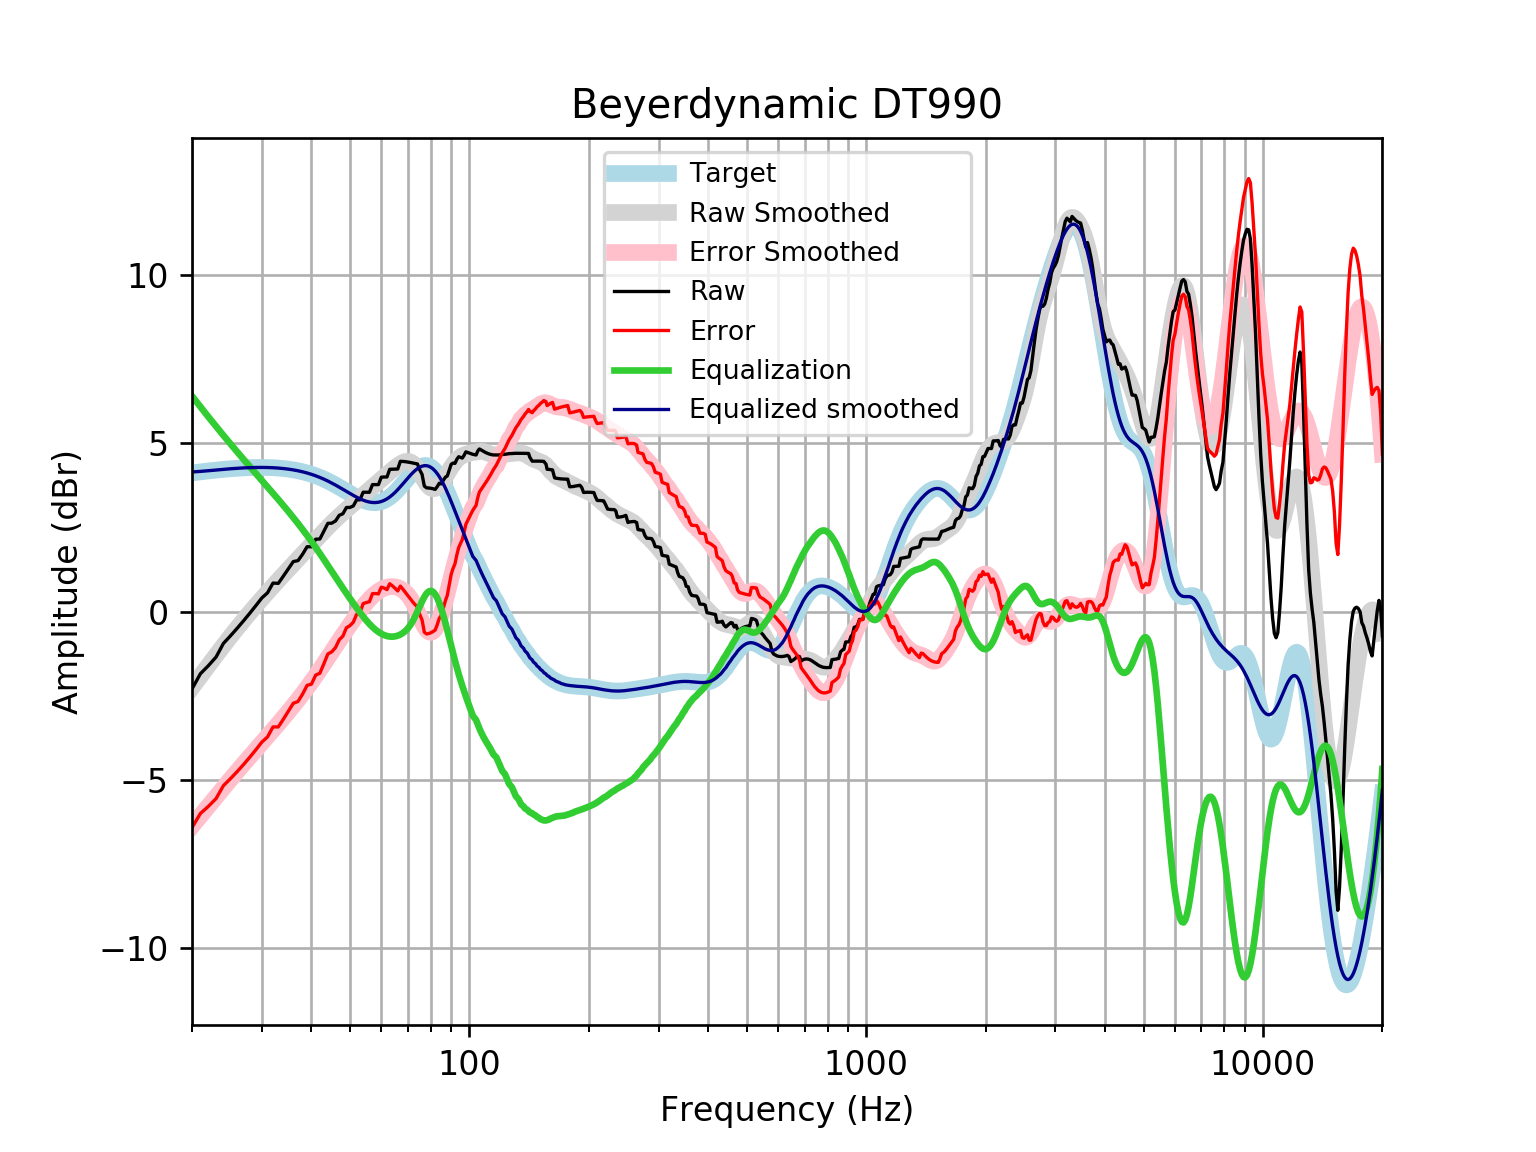

Values plotted in this chart, from the file beside it:
frequency, raw, error, smoothed, error_smoothed, equalization, equalized_raw, equalized_smoothed, target
20, -2.298, -6.419, -2.254, -6.375, 6.404, 4.106, 4.15, 4.121
21, -1.846, -5.999, -1.919, -6.071, 6.085, 4.238, 4.166, 4.152
22, -1.604, -5.785, -1.599, -5.78, 5.785, 4.18, 4.186, 4.18
23, -1.349, -5.554, -1.296, -5.501, 5.503, 4.153, 4.207, 4.205
24, -0.9449, -5.172, -1.009, -5.236, 5.236, 4.291, 4.227, 4.227
25, -0.7198, -4.964, -0.7398, -4.985, 4.985, 4.265, 4.245, 4.245
26, -0.4938, -4.753, -0.4865, -4.746, 4.746, 4.252, 4.259, 4.259
27, -0.2673, -4.538, -0.2486, -4.519, 4.519, 4.252, 4.271, 4.271
28, -0.04095, -4.319, -0.02495, -4.304, 4.304, 4.263, 4.279, 4.278
29, 0.1842, -4.099, 0.1861, -4.097, 4.097, 4.281, 4.283, 4.283
30, 0.4073, -3.876, 0.3859, -3.898, 3.898, 4.305, 4.284, 4.284
31, 0.5582, -3.723, 0.576, -3.705, 3.705, 4.263, 4.281, 4.281
32, 0.8483, -3.427, 0.7576, -3.517, 3.517, 4.366, 4.275, 4.275
33, 0.8393, -3.426, 0.9316, -3.333, 3.333, 4.173, 4.265, 4.265
34, 1.058, -3.193, 1.099, -3.152, 3.152, 4.21, 4.251, 4.251
35, 1.276, -2.957, 1.26, -2.973, 2.973, 4.25, 4.233, 4.233
36, 1.487, -2.725, 1.415, -2.796, 2.796, 4.283, 4.211, 4.211
37, 1.515, -2.67, 1.565, -2.619, 2.619, 4.134, 4.185, 4.185
38, 1.706, -2.449, 1.711, -2.443, 2.443, 4.148, 4.154, 4.155
39, 1.928, -2.192, 1.853, -2.265, 2.265, 4.193, 4.119, 4.12
40, 1.926, -2.155, 1.992, -2.087, 2.087, 4.013, 4.079, 4.08
41, 2.151, -1.885, 2.128, -1.908, 1.908, 4.059, 4.035, 4.037
42, 2.158, -1.831, 2.26, -1.728, 1.728, 3.885, 3.987, 3.989
43, 2.39, -1.547, 2.387, -1.548, 1.548, 3.938, 3.935, 3.937
44, 2.623, -1.258, 2.51, -1.37, 1.37, 3.993, 3.88, 3.881
45, 2.628, -1.195, 2.626, -1.195, 1.195, 3.823, 3.821, 3.823
46, 2.694, -1.068, 2.736, -1.025, 1.025, 3.719, 3.76, 3.762
47, 2.862, -0.838, 2.839, -0.859, 0.859, 3.721, 3.698, 3.7
48, 2.908, -0.7281, 2.936, -0.6985, 0.6985, 3.607, 3.635, 3.636
49, 3.094, -0.48, 3.029, -0.5432, 0.5432, 3.637, 3.572, 3.574
50, 3.095, -0.4175, 3.119, -0.3929, 0.3929, 3.488, 3.512, 3.512
51, 3.14, -0.3136, 3.206, -0.2478, 0.2478, 3.388, 3.454, 3.454
52, 3.323, -0.07717, 3.292, -0.1085, 0.1085, 3.431, 3.4, 3.4
53, 3.321, -0.02992, 3.376, 0.024, -0.024, 3.297, 3.352, 3.351
54, 3.548, 0.238, 3.46, 0.1483, -0.1483, 3.399, 3.311, 3.31
55, 3.547, 0.2701, 3.542, 0.263, -0.263, 3.284, 3.279, 3.276
56, 3.546, 0.2937, 3.622, 0.3668, -0.3668, 3.179, 3.255, 3.253
57, 3.774, 0.5346, 3.701, 0.4587, -0.4587, 3.315, 3.242, 3.239
58, 3.774, 0.5368, 3.778, 0.5379, -0.5379, 3.236, 3.24, 3.237
59, 3.773, 0.527, 3.854, 0.6043, -0.6043, 3.169, 3.25, 3.246
60, 3.994, 0.7262, 3.93, 0.6576, -0.6576, 3.336, 3.272, 3.268
61, 4, 0.6988, 4.003, 0.698, -0.698, 3.302, 3.305, 3.301
62, 4, 0.654, 4.076, 0.7257, -0.7257, 3.274, 3.35, 3.346
63, 4.229, 0.8273, 4.147, 0.7409, -0.7409, 3.488, 3.406, 3.402
64, 4.232, 0.7641, 4.215, 0.744, -0.744, 3.488, 3.471, 3.468
65, 4.235, 0.6931, 4.28, 0.7353, -0.7353, 3.499, 3.545, 3.542
66, 4.237, 0.6146, 4.339, 0.7148, -0.7148, 3.522, 3.625, 3.622
67, 4.465, 0.7574, 4.391, 0.6821, -0.6821, 3.783, 3.709, 3.707
68, 4.462, 0.6665, 4.433, 0.6361, -0.6361, 3.826, 3.796, 3.796
69, 4.455, 0.5714, 4.459, 0.5751, -0.5751, 3.88, 3.884, 3.884
70, 4.445, 0.4746, 4.466, 0.4967, -0.4967, 3.948, 3.97, 3.97
71, 4.431, 0.379, 4.45, 0.399, -0.399, 4.032, 4.051, 4.053
72, 4.416, 0.2881, 4.407, 0.2814, -0.2814, 4.135, 4.126, 4.128
73, 4.401, 0.2058, 4.338, 0.1457, -0.1457, 4.255, 4.192, 4.195
74, 4.387, 0.1358, 4.245, -0.003245, 0.003245, 4.39, 4.248, 4.251
75, 4.206, -0.08906, 4.134, -0.1573, 0.1573, 4.364, 4.291, 4.295
76, 4.078, -0.2472, 4.016, -0.3056, 0.3056, 4.384, 4.321, 4.325
77, 3.73, -0.6111, 3.9, -0.4361, 0.4361, 4.166, 4.336, 4.341
78, 3.678, -0.6627, 3.799, -0.5373, 0.5373, 4.215, 4.336, 4.34
79, 3.673, -0.6512, 3.72, -0.5999, 0.5999, 4.273, 4.32, 4.324
... 553 more rows
